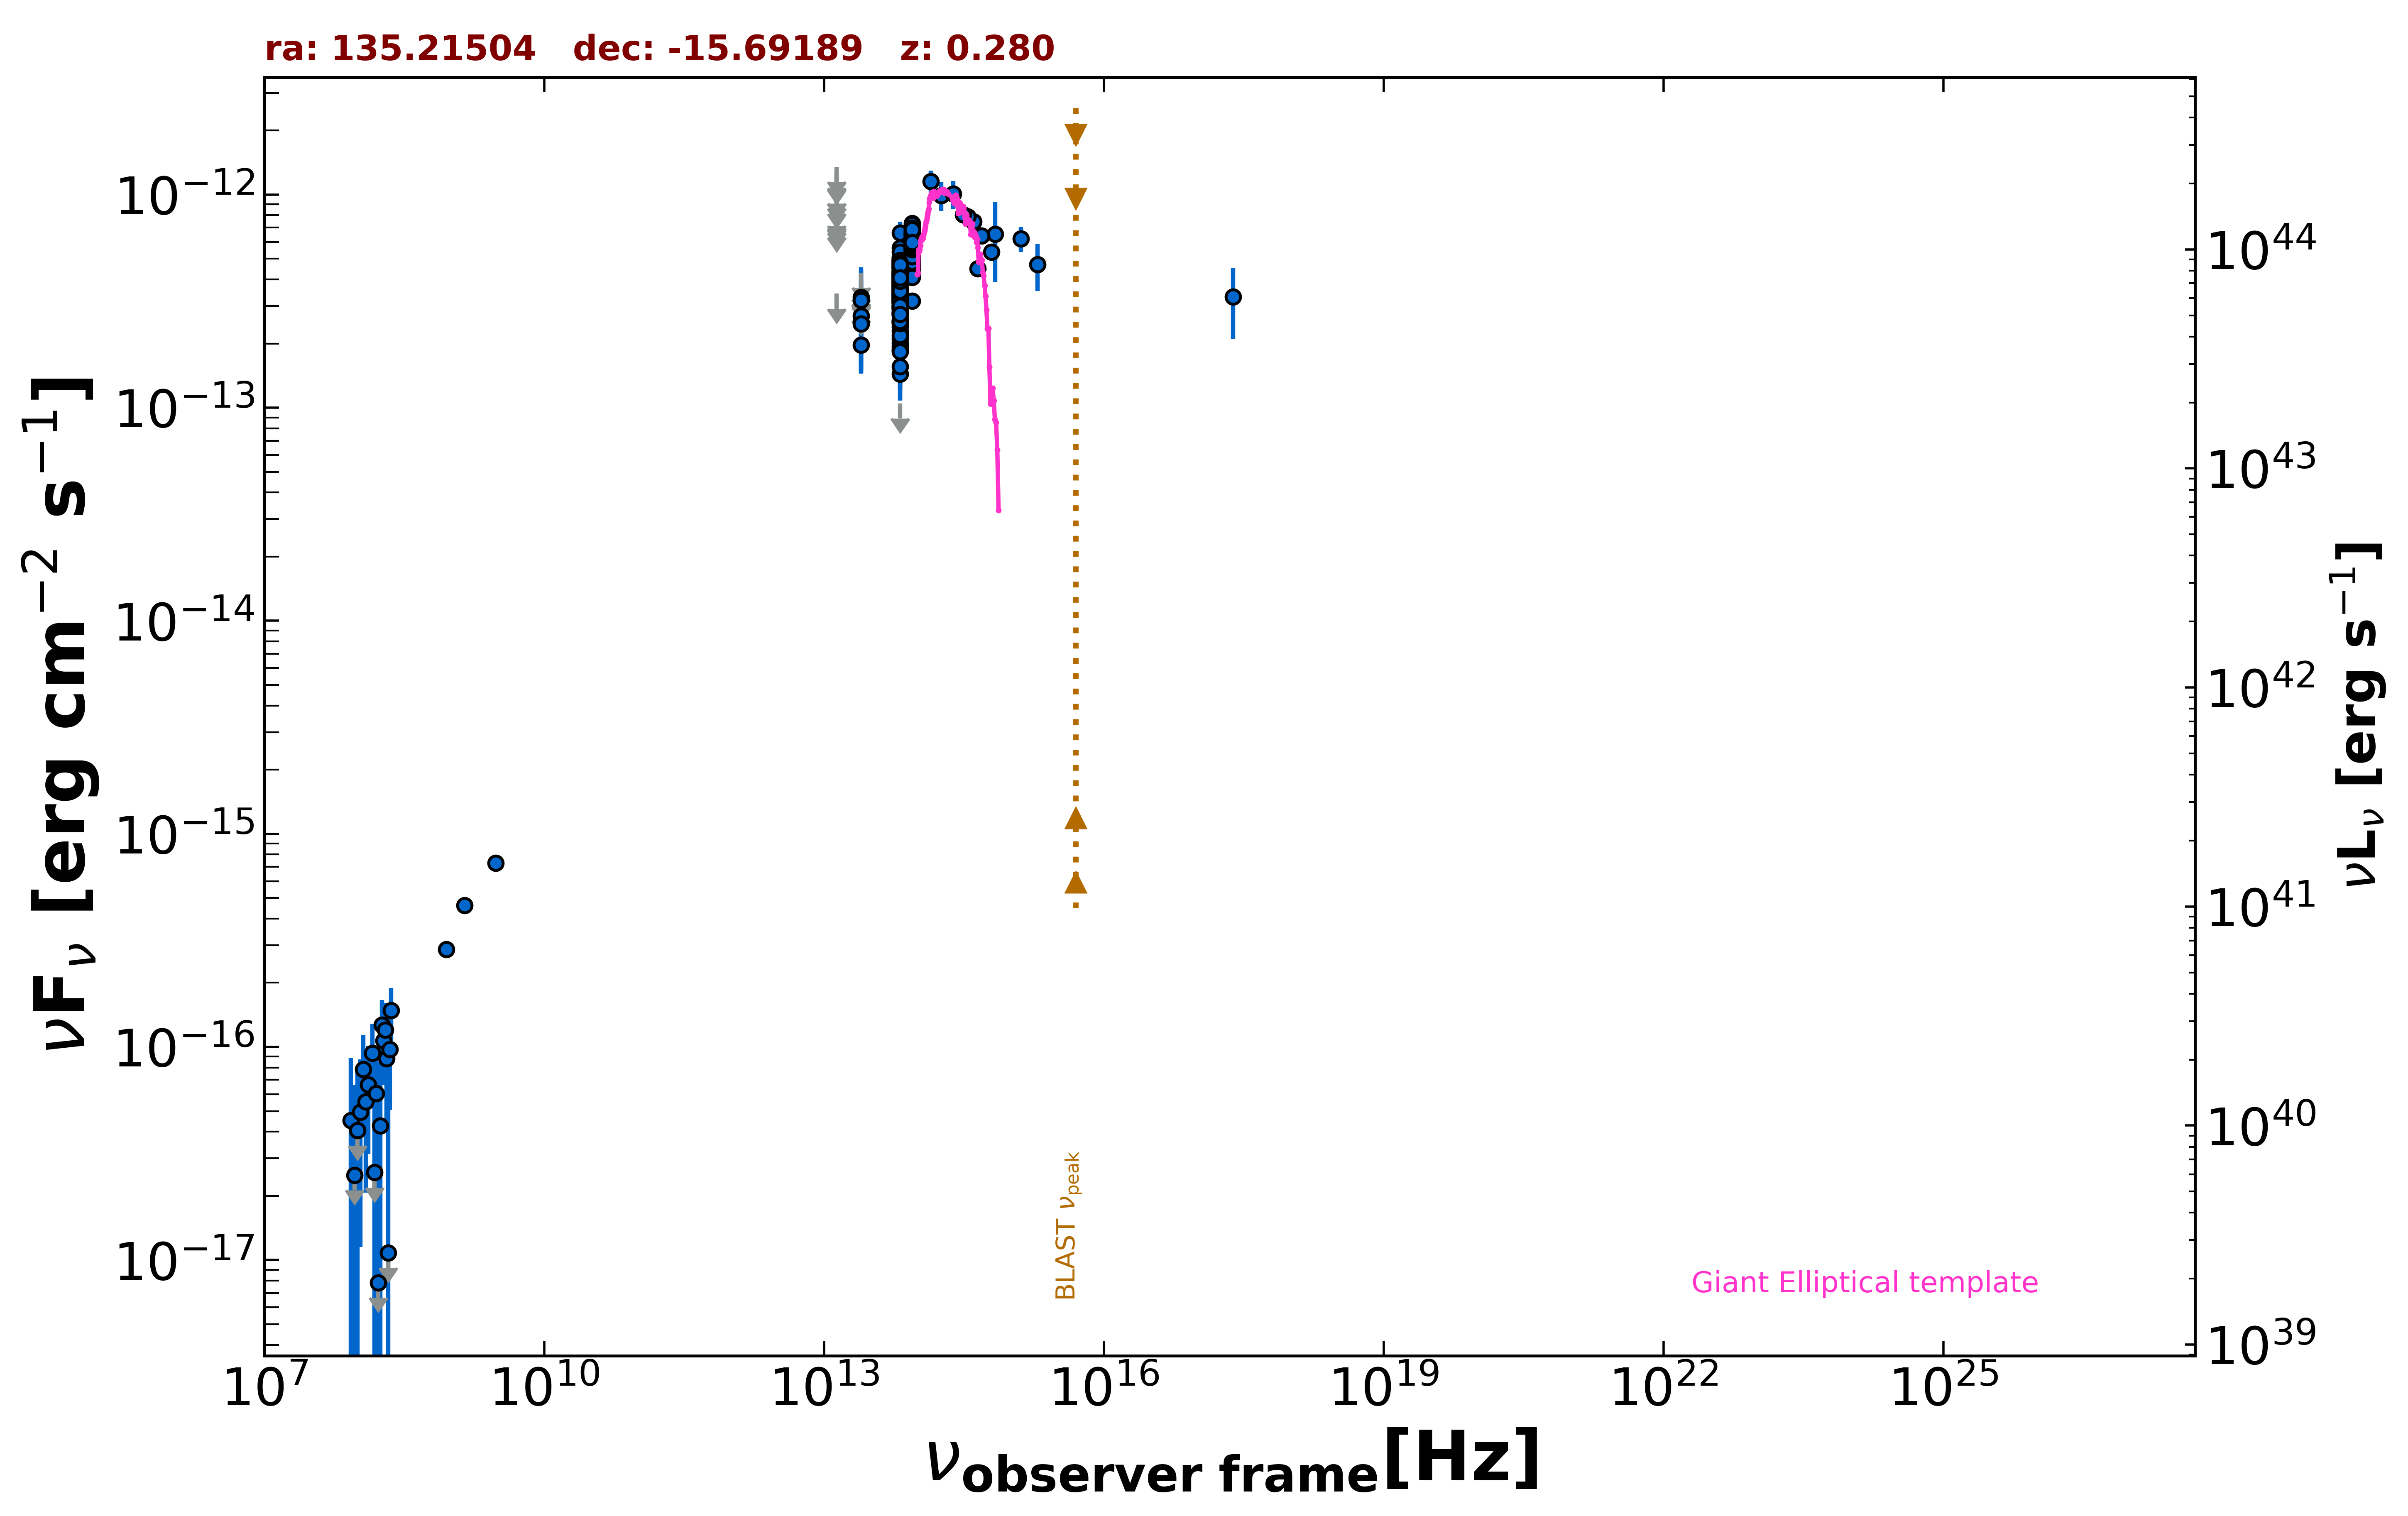

Source data for this figure (header and first rows):
freq., flux, err_flux, MJD_start, MJD_end, flag, catalog, reference
1.400e+09, 4.606e-16, 1.540e-17, 55000, 55000, , NVSS, Condon et al. 1998  AJ  115  1693
8.870e+08, 2.874e-16, 2.480e-17, 55000, 55000, , RACS, Hale et al. 2021  PASA  38  e058
3.000e+09, 7.310e-16, 1.085e-17, 55000, 55000, , VLASSQL, Gordon et al. 2021  ApJS  255  30
2.418e+17, 3.308e-13, 1.214e-13, 55000, 55000, , RASS, Boller et al. 2016  A&A  103  1
1.389e+14, 1.155e-12, 1.415e-13, 55000, 55000, , 2MASS, Skrutskie et al. 2006  AJ  131  1163
1.804e+14, 9.919e-13, 1.515e-13, 55000, 55000, , 2MASS, Skrutskie et al. 2006  AJ  131  1163
2.427e+14, 1.008e-12, 1.512e-13, 55000, 55000, , 2MASS, Skrutskie et al. 2006  AJ  131  1163
8.817e+13, 5.699e-13, 2.950e-15, 55000, 55000, , UNWISE, Schlafly et al. 2019  ApJS  240  30
6.517e+13, 4.019e-13, 3.900e-15, 55000, 55000, , UNWISE, Schlafly et al. 2019  ApJS  240  30
8.817e+13, 5.955e-13, 1.485e-14, 55000, 55000, , WISE, Wright et al. 2010  AJ  140  1868
6.517e+13, 4.312e-13, 1.235e-14, 55000, 55000, , WISE, Wright et al. 2010  AJ  140  1868
2.498e+13, 1.973e-13, 3.990e-14, 55000, 55000, , WISE, Wright et al. 2010  AJ  140  1868
1.363e+13, 3.429e-13, 0.000e+00, 55000, 55000, UL, WISE, Wright et al. 2010  AJ  140  1868
8.817e+13, 5.729e-13, 3.005e-14, 56789, 56789, , NEOWISE, Mainzer et al. 2014  ApJ  792  30
6.517e+13, 4.009e-13, 5.105e-14, 56789, 56789, , NEOWISE, Mainzer et al. 2014  ApJ  792  30
8.817e+13, 6.369e-13, 6.465e-14, 56790, 56790, , NEOWISE, Mainzer et al. 2014  ApJ  792  30
6.517e+13, 3.690e-13, 3.745e-14, 56790, 56790, , NEOWISE, Mainzer et al. 2014  ApJ  792  30
8.817e+13, 5.598e-13, 3.150e-14, 56790, 56790, , NEOWISE, Mainzer et al. 2014  ApJ  792  30
6.517e+13, 3.882e-13, 4.015e-14, 56790, 56790, , NEOWISE, Mainzer et al. 2014  ApJ  792  30
8.817e+13, 5.900e-13, 3.480e-14, 56790, 56790, , NEOWISE, Mainzer et al. 2014  ApJ  792  30
6.517e+13, 3.580e-13, 5.260e-14, 56790, 56790, , NEOWISE, Mainzer et al. 2014  ApJ  792  30
8.817e+13, 6.475e-13, 3.045e-14, 56789, 56789, , NEOWISE, Mainzer et al. 2014  ApJ  792  30
6.517e+13, 3.808e-13, 4.570e-14, 56789, 56789, , NEOWISE, Mainzer et al. 2014  ApJ  792  30
8.817e+13, 6.369e-13, 2.935e-14, 56790, 56790, , NEOWISE, Mainzer et al. 2014  ApJ  792  30
6.517e+13, 4.348e-13, 4.330e-14, 56790, 56790, , NEOWISE, Mainzer et al. 2014  ApJ  792  30
8.817e+13, 6.357e-13, 2.930e-14, 56790, 56790, , NEOWISE, Mainzer et al. 2014  ApJ  792  30
6.517e+13, 4.194e-13, 4.140e-14, 56790, 56790, , NEOWISE, Mainzer et al. 2014  ApJ  792  30
8.817e+13, 5.911e-13, 2.775e-14, 56789, 56789, , NEOWISE, Mainzer et al. 2014  ApJ  792  30
6.517e+13, 4.865e-13, 4.670e-14, 56789, 56789, , NEOWISE, Mainzer et al. 2014  ApJ  792  30
8.817e+13, 6.445e-13, 3.090e-14, 56790, 56790, , NEOWISE, Mainzer et al. 2014  ApJ  792  30
6.517e+13, 3.882e-13, 3.615e-14, 56790, 56790, , NEOWISE, Mainzer et al. 2014  ApJ  792  30
8.817e+13, 5.645e-13, 2.860e-14, 56789, 56789, , NEOWISE, Mainzer et al. 2014  ApJ  792  30
6.517e+13, 4.186e-13, 3.820e-14, 56789, 56789, , NEOWISE, Mainzer et al. 2014  ApJ  792  30
8.817e+13, 6.021e-13, 2.940e-14, 56790, 56790, , NEOWISE, Mainzer et al. 2014  ApJ  792  30
6.517e+13, 5.099e-13, 5.695e-14, 56790, 56790, , NEOWISE, Mainzer et al. 2014  ApJ  792  30
8.817e+13, 5.486e-13, 3.895e-14, 57343, 57343, , NEOWISE, Mainzer et al. 2014  ApJ  792  30
6.517e+13, 4.106e-13, 4.850e-14, 57343, 57343, , NEOWISE, Mainzer et al. 2014  ApJ  792  30
8.817e+13, 5.808e-13, 2.945e-14, 57342, 57342, , NEOWISE, Mainzer et al. 2014  ApJ  792  30
6.517e+13, 3.875e-13, 5.370e-14, 57342, 57342, , NEOWISE, Mainzer et al. 2014  ApJ  792  30
8.817e+13, 6.258e-13, 2.995e-14, 57342, 57342, , NEOWISE, Mainzer et al. 2014  ApJ  792  30
6.517e+13, 3.752e-13, 3.945e-14, 57342, 57342, , NEOWISE, Mainzer et al. 2014  ApJ  792  30
8.817e+13, 6.375e-13, 2.935e-14, 57342, 57342, , NEOWISE, Mainzer et al. 2014  ApJ  792  30
6.517e+13, 4.028e-13, 3.565e-14, 57342, 57342, , NEOWISE, Mainzer et al. 2014  ApJ  792  30
8.817e+13, 5.650e-13, 3.075e-14, 57342, 57342, , NEOWISE, Mainzer et al. 2014  ApJ  792  30
6.517e+13, 1.436e-13, 3.495e-14, 57342, 57342, , NEOWISE, Mainzer et al. 2014  ApJ  792  30
8.817e+13, 6.144e-13, 3.055e-14, 57342, 57342, , NEOWISE, Mainzer et al. 2014  ApJ  792  30
6.517e+13, 3.482e-13, 4.080e-14, 57342, 57342, , NEOWISE, Mainzer et al. 2014  ApJ  792  30
8.817e+13, 6.541e-13, 3.920e-14, 57342, 57342, , NEOWISE, Mainzer et al. 2014  ApJ  792  30
6.517e+13, 4.441e-13, 3.850e-14, 57342, 57342, , NEOWISE, Mainzer et al. 2014  ApJ  792  30
8.817e+13, 5.723e-13, 3.110e-14, 57342, 57342, , NEOWISE, Mainzer et al. 2014  ApJ  792  30
6.517e+13, 3.580e-13, 4.565e-14, 57342, 57342, , NEOWISE, Mainzer et al. 2014  ApJ  792  30
8.817e+13, 5.739e-13, 3.120e-14, 57342, 57342, , NEOWISE, Mainzer et al. 2014  ApJ  792  30
6.517e+13, 3.780e-13, 3.800e-14, 57342, 57342, , NEOWISE, Mainzer et al. 2014  ApJ  792  30
8.817e+13, 5.966e-13, 3.245e-14, 57342, 57342, , NEOWISE, Mainzer et al. 2014  ApJ  792  30
6.517e+13, 4.296e-13, 3.720e-14, 57342, 57342, , NEOWISE, Mainzer et al. 2014  ApJ  792  30
8.817e+13, 6.422e-13, 3.845e-14, 57343, 57343, , NEOWISE, Mainzer et al. 2014  ApJ  792  30
6.517e+13, 4.106e-13, 3.675e-14, 57343, 57343, , NEOWISE, Mainzer et al. 2014  ApJ  792  30
8.817e+13, 5.862e-13, 2.970e-14, 57342, 57342, , NEOWISE, Mainzer et al. 2014  ApJ  792  30
6.517e+13, 4.229e-13, 3.670e-14, 57342, 57342, , NEOWISE, Mainzer et al. 2014  ApJ  792  30
8.817e+13, 6.310e-13, 3.195e-14, 57343, 57343, , NEOWISE, Mainzer et al. 2014  ApJ  792  30
... 581 more rows
